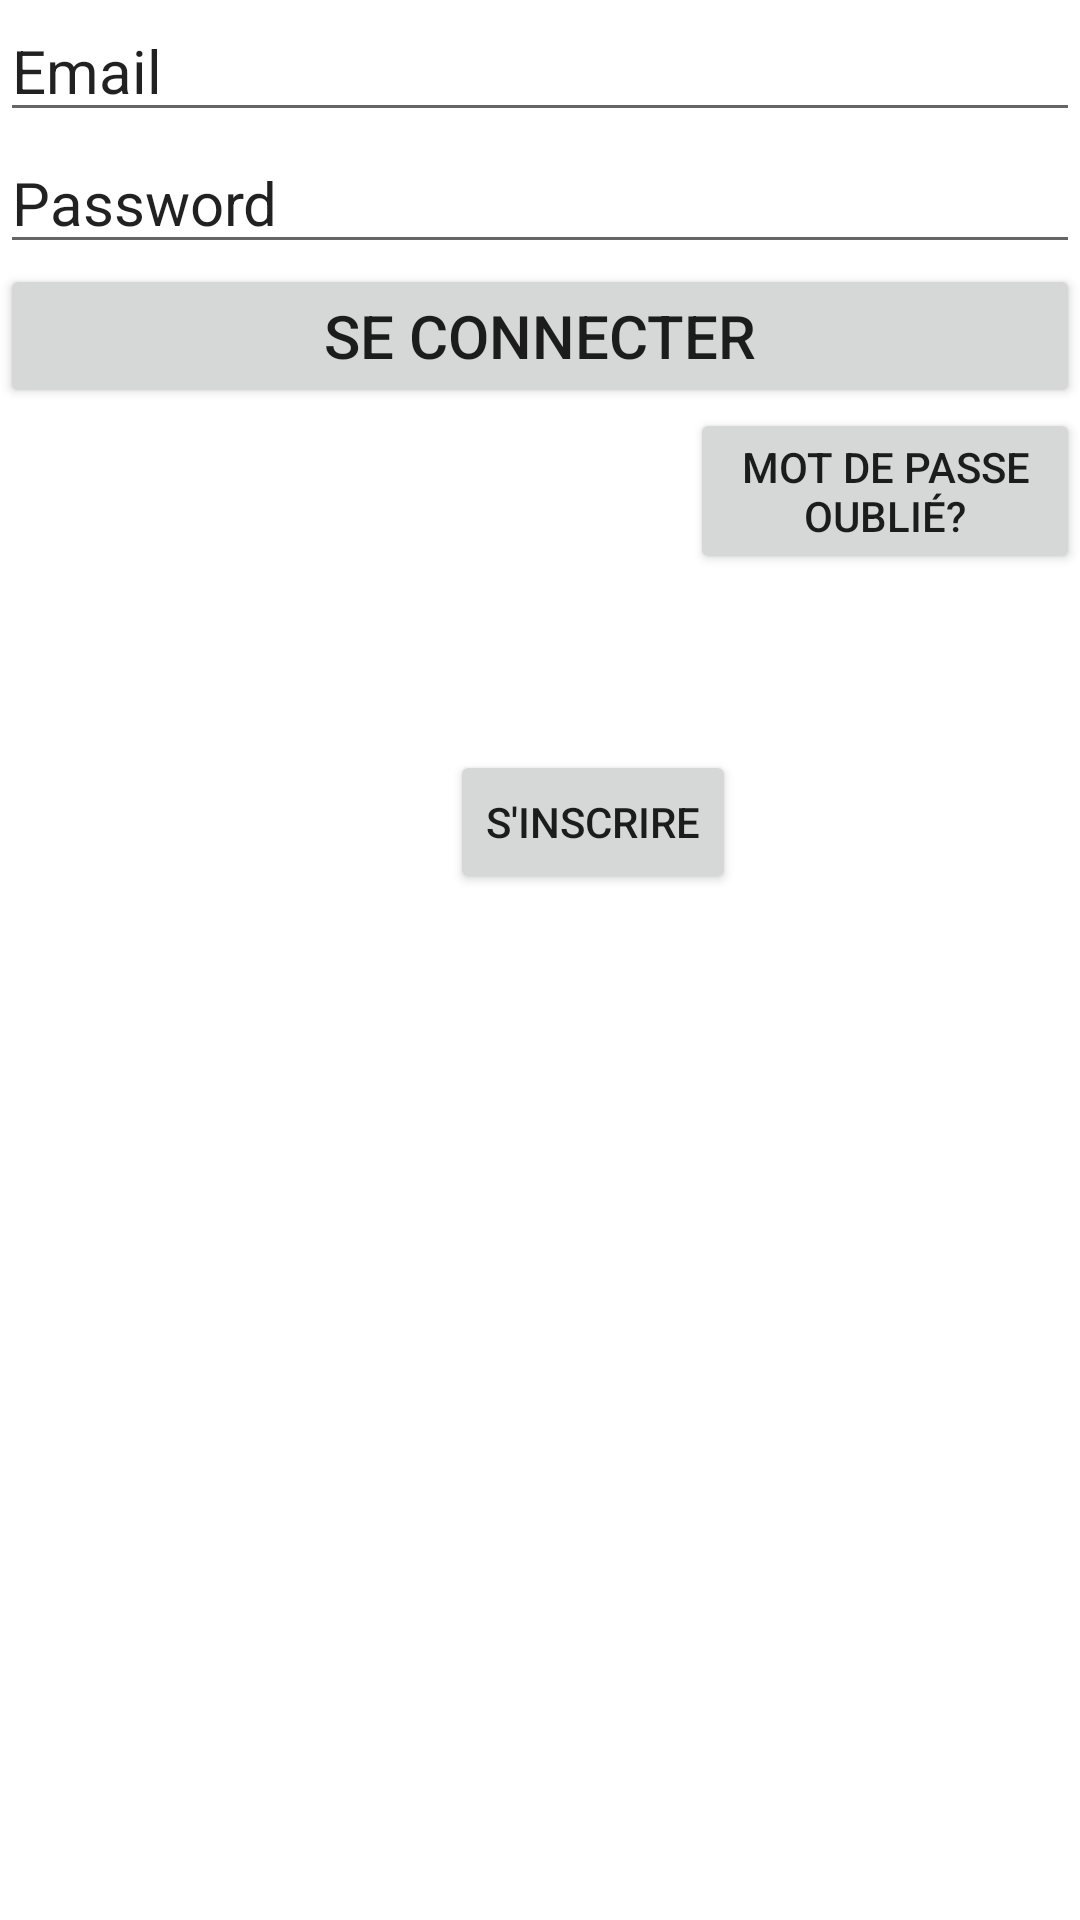

Here is an Android app screen rendered from its layout file. Give the layout XML and the strings, colors and styles it references.
<!-- AndroidManifest.xml: application theme Theme.AmiraKnani -->
<!-- res/layout/activity_main.xml -->
<?xml version="1.0" encoding="utf-8"?>
<RelativeLayout xmlns:android="http://schemas.android.com/apk/res/android"
    xmlns:app="http://schemas.android.com/apk/res-auto"
    xmlns:tools="http://schemas.android.com/tools"
    android:layout_width="match_parent"
    android:layout_height="match_parent"
    tools:context=".MainActivity">


    <EditText
        android:id="@+id/email"
        android:layout_width="410dp"
        android:layout_height="wrap_content"
        android:layout_alignParentEnd="true"
        android:layout_marginEnd="0dp"
        android:ems="10"
        android:inputType="textPersonName"
        android:text="Email"
        android:textSize="20dp"/>

    <EditText
        android:id="@+id/password"
        android:layout_width="match_parent"
        android:layout_height="wrap_content"
        android:layout_below="@id/email"
        android:ems="10"
        android:inputType="textPersonName"
        android:text="Password"
        android:textSize="20dp"/>

    <Button
        android:id="@+id/connecter"
        android:layout_width="match_parent"
        android:layout_height="wrap_content"
        android:layout_below="@id/password"
        android:text="SE CONNECTER"
        android:textSize="20dp"/>

    <Button
        android:id="@+id/oublie"
        android:layout_width="177dp"
        android:layout_height="wrap_content"
        android:layout_below="@id/connecter"
        android:layout_marginLeft="230dp"
        android:text="Mot de passe oublié?" />

    <Button
        android:id="@+id/inscrire"
        android:layout_width="wrap_content"
        android:layout_height="wrap_content"
        android:text="S'inscrire"
        android:layout_marginTop="250dp"
        android:layout_marginLeft="150dp"
        />

</RelativeLayout>
<!-- resources referenced by this layout -->
<resources>
  <style name="Theme.AmiraKnani" parent="Theme.MaterialComponents.DayNight.DarkActionBar">
          
          <item name="colorPrimary">@color/purple_500</item>
          <item name="colorPrimaryVariant">@color/purple_700</item>
          <item name="colorOnPrimary">@color/white</item>
          
          <item name="colorSecondary">@color/teal_200</item>
          <item name="colorSecondaryVariant">@color/teal_700</item>
          <item name="colorOnSecondary">@color/black</item>
          
          <item name="android:statusBarColor">?attr/colorPrimaryVariant</item>
          
      </style>
  <!-- not gathered from this repository: default colours our renderer supplied (Android Studio template values) -->
  <color name="purple_500">#FF6200EE</color>
  <color name="purple_700">#FF3700B3</color>
  <color name="teal_200">#FF03DAC5</color>
  <color name="teal_700">#FF018786</color>
  <color name="black">#FF000000</color>
  <color name="white">#FFFFFFFF</color>
</resources>
